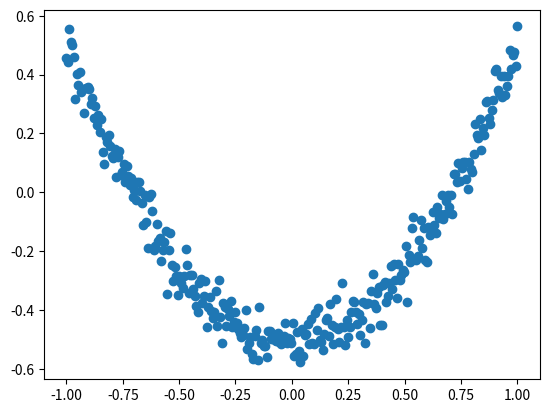

Recreate this plot in Python.
import numpy as np
import matplotlib.pyplot as plt

x_data = np.linspace(-1, 1, 300)[:, np.newaxis]
noise = np.random.normal(0, 0.05, x_data.shape)
y_data = np.square(x_data) - 0.5 + noise

fig = plt.figure()
ax = fig.add_subplot(1,1,1)
ax.scatter(x_data, y_data)
plt.show()

